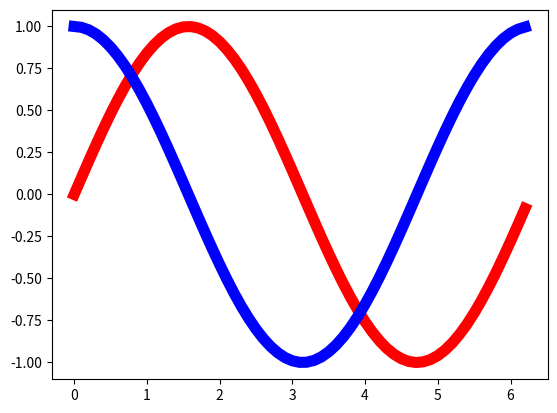

Write the Python code that produced this figure.
# -*- coding: utf-8 -*-
"""
Created on Wed Jun  7 11:19:00 2017

[redacted]
"""

import matplotlib.pyplot as plt
import numpy as np

x = np.arange(0.0, 2*np.pi, 0.1)
y1 = np.sin(x)
y2 = np.cos(x)

lines = plt.plot(x, y1, 'r-', x, y2, 'b-')

print(lines)

plt.setp(lines, linewidth = 8.0)

plt.show()